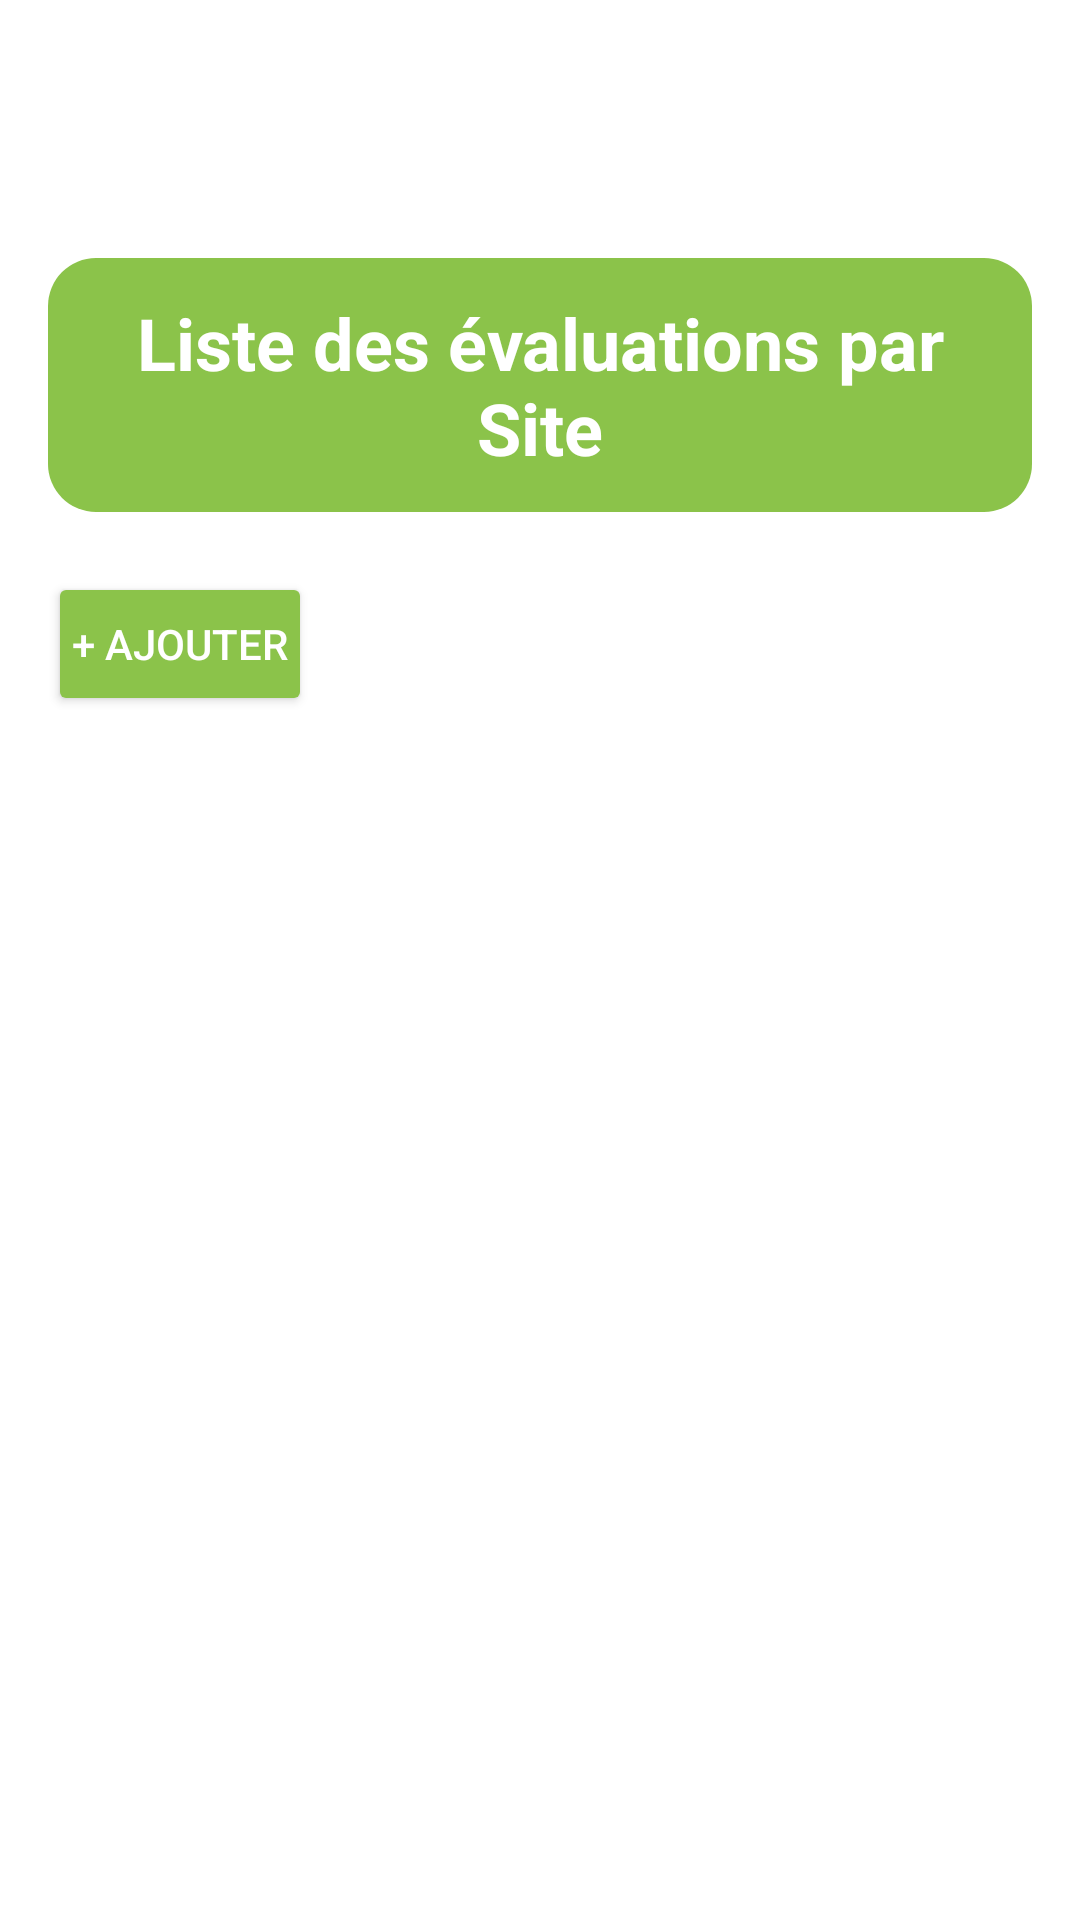

Here is an Android app screen rendered from its layout file. Give the layout XML and the strings, colors and styles it references.
<!-- AndroidManifest.xml: application theme one_mobile -->
<!-- res/layout/evaluation_list_by_site.xml -->
<LinearLayout
    xmlns:android="http://schemas.android.com/apk/res/android"
    android:layout_width="match_parent"
    android:layout_height="match_parent"
    android:orientation="vertical"
    android:padding="16dp"
    android:background="@android:color/white">

    

    

    <TextView
        android:id="@+id/title_evaluation_risque"
        android:layout_width="match_parent"
        android:layout_height="wrap_content"
        android:layout_marginTop="70dp"
        android:layout_marginBottom="20dp"
        android:gravity="center"
        android:text="Liste des évaluations par Site"
        android:textColor="#FFFFFF"
        android:textSize="24sp"
        android:textStyle="bold"
        android:background="@drawable/rounded_gradient_background"
        android:paddingStart="12dp"
        android:paddingEnd="12dp"
        android:paddingTop="12dp"
        android:paddingBottom="12dp"
        />

    <Button
        android:id="@+id/button_ajouter"
        android:layout_width="wrap_content"
        android:layout_height="wrap_content"
        android:text="+ Ajouter"
        android:layout_gravity="start"
        android:backgroundTint="#8BC34A"
        android:textColor="#FFFFFF"
        android:padding="8dp"
        android:layout_marginBottom="16dp" />

    
    <androidx.recyclerview.widget.RecyclerView
        android:id="@+id/recycler_evaluation_risque"
        android:layout_width="match_parent"
        android:layout_height="match_parent"
        android:scrollbars="vertical" />

</LinearLayout>
<!-- resources referenced by this layout -->
<resources>
  <!-- drawable rounded_gradient_background (drawable) -->
  <?xml version="1.0" encoding="utf-8"?>
  <shape xmlns:android="http://schemas.android.com/apk/res/android">
      
      <gradient
          android:startColor="#8BC34A"
          android:endColor="#A5D6A7"
          android:angle="45" />
  
      
      <corners android:radius="16dp"/>
  
      
      <solid android:color="#8BC34A" />
  </shape>
  <style name="one_mobile" parent="Theme.one_mobile" />
  <style name="Theme.one_mobile" parent="Base.Theme.one_mobile" />
  <style name="Base.Theme.one_mobile" parent="Theme.Material3.DayNight.NoActionBar">
          
          <item name="colorPrimary">#8BC34A</item> 
          <item name="colorPrimaryVariant">#8BC34A</item> 
          <item name="colorOnPrimary">#FFFFFF</item> 
      </style>
</resources>
